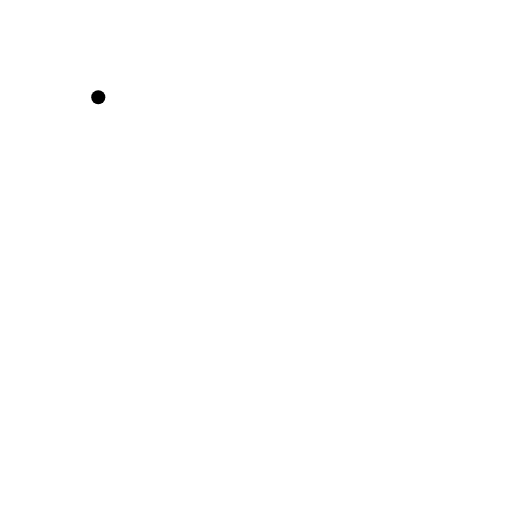
t = 0.00 s
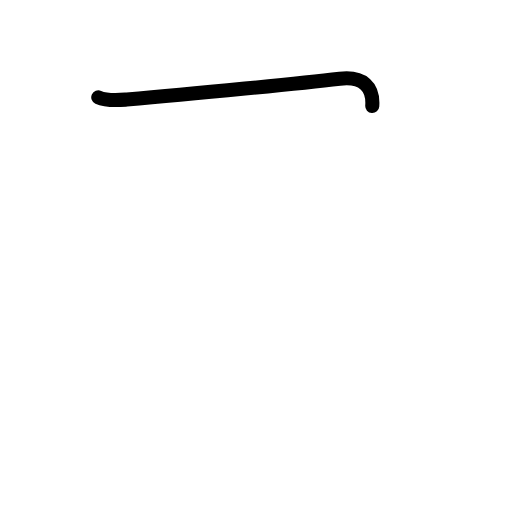
t = 0.60 s
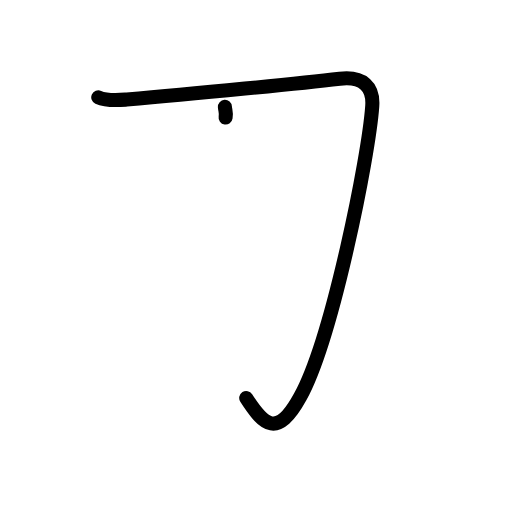
t = 1.25 s
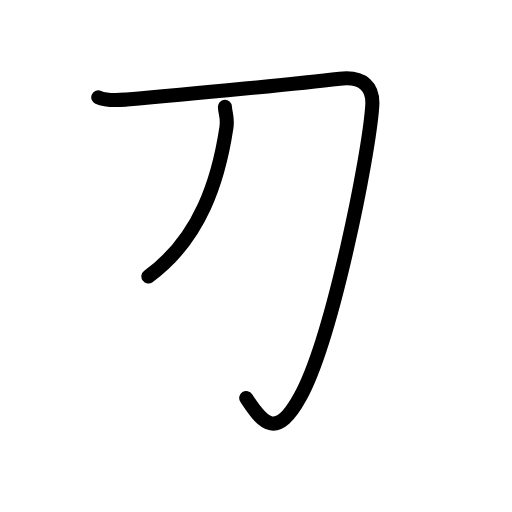
t = 1.75 s
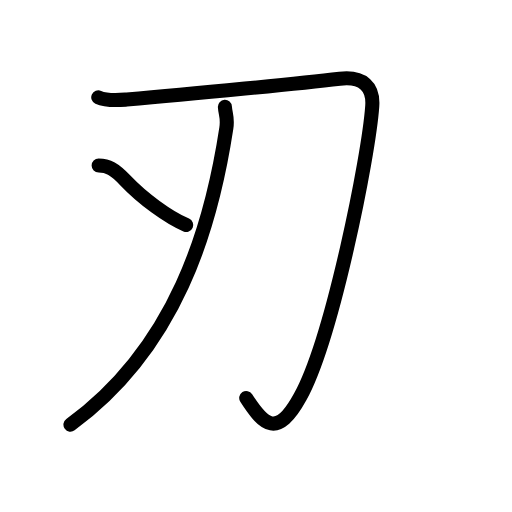
t = 2.42 s
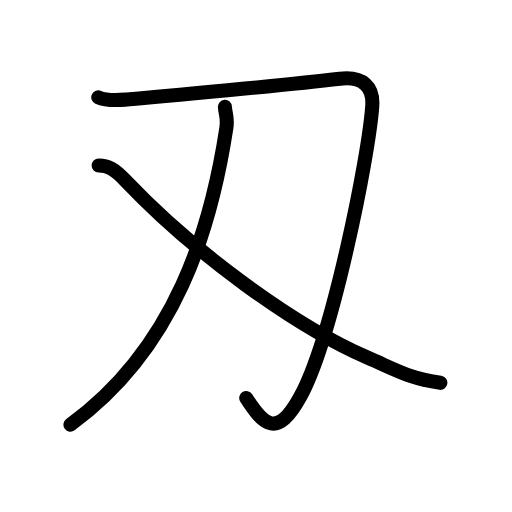
t = 3.00 s

The animated SVG that drew these frames (rendered in a browser with its animation timeline set to each time). Animation: 12 SMIL elements (animate=12); one cycle of 3.00 s.

<?xml version="1.0" encoding="UTF-8"?>
<!--
AniKanjiVG is licensed by CC-BY-SA Paul C. Sommerhoff (https://bitbucket.org/sommerhoff/anikanjivg).
AniKanjiVG uses KanjiVG which is licensed by CC-BY-SA Ulrich Apel (http://kanjivg.tagaini.net).
See also http://creativecommons.org/licenses/by-sa/3.0/
-->
<svg xmlns:kvg='http://kanjivg.tagaini.net' xmlns='http://www.w3.org/2000/svg' width='109' height='109' viewBox='0 0 109 109' style='fill:none;stroke:#000000;stroke-width:3;stroke-linecap:round;stroke-linejoin:round;' id="kvg:kanji_05204"><g id="kvg:05204" kvg:element="刄"><g id="kvg:05204-g1" kvg:element="刀" kvg:radical="general"><path id="kvg:05204-s1" kvg:type="㇆" d="M20.92,20.72c1.94,0.87,4.35,0.61,6.07,0.47c14.26-1.19,37.7-3.54,45.35-4.43c4.98-0.58,7.19,1.74,6.91,5.81c-0.73,10.74-8.54,49.54-15.32,61.89c-4.92,8.96-7.79,6.09-11.51,0.28"><animate attributeName="d" begin="0.0s" dur="0.2s" from="M20.92,20.72C20.92,20.72,20.92,20.72,20.92,20.72" to="M20.92,20.72c1.94,0.87,4.35,0.61,6.07,0.47" />
<animate attributeName="d" begin="0.2s" dur="0.2s" from="M20.92,20.72c1.94,0.87,4.35,0.61,6.07,0.47c0,0,0,0,0,0,0" to="M20.92,20.72c1.94,0.87,4.35,0.61,6.07,0.47c14.26-1.19,37.7-3.54,45.35-4.43" />
<animate attributeName="d" begin="0.4s" dur="0.2s" from="M20.92,20.72c1.94,0.87,4.35,0.61,6.07,0.47c14.26-1.19,37.7-3.54,45.35-4.43c0,0,0,0,0,0,0" to="M20.92,20.72c1.94,0.87,4.35,0.61,6.07,0.47c14.26-1.19,37.7-3.54,45.35-4.43c4.98-0.58,7.19,1.74,6.91,5.81" />
<animate attributeName="d" begin="0.6000000000000001s" dur="0.2s" from="M20.92,20.72c1.94,0.87,4.35,0.61,6.07,0.47c14.26-1.19,37.7-3.54,45.35-4.43c4.98-0.58,7.19,1.74,6.91,5.81c0,0,0,0,0,0,0" to="M20.92,20.72c1.94,0.87,4.35,0.61,6.07,0.47c14.26-1.19,37.7-3.54,45.35-4.43c4.98-0.58,7.19,1.74,6.91,5.81c-0.73,10.74-8.54,49.54-15.32,61.89" />
<animate attributeName="d" begin="0.8s" dur="0.2s" from="M20.92,20.72c1.94,0.87,4.35,0.61,6.07,0.47c14.26-1.19,37.7-3.54,45.35-4.43c4.98-0.58,7.19,1.74,6.91,5.81c-0.73,10.74-8.54,49.54-15.32,61.89c0,0,0,0,0,0,0" to="M20.92,20.72c1.94,0.87,4.35,0.61,6.07,0.47c14.26-1.19,37.7-3.54,45.35-4.43c4.98-0.58,7.19,1.74,6.91,5.81c-0.73,10.74-8.54,49.54-15.32,61.89c-4.92,8.96-7.79,6.09-11.51,0.28" />
</path>
<g id="kvg:05204-g2" kvg:element="乂" kvg:part="1"><g id="kvg:05204-g3" kvg:element="丿"><path id="kvg:05204-s2" kvg:type="㇒" d="M47.88,22.74c0.1,1.62,0.66,2.26,0.3,4.56C44.94,48.51,37.5,74,15,90.41"><animate attributeName="d" begin="1.0s" dur="0.5s" from="M47.88,22.74C47.88,22.74,47.88,22.74,47.88,22.74" to="M47.88,22.74c0.1,1.62,0.66,2.26,0.3,4.56" />
<animate attributeName="d" begin="1.5s" dur="0.5s" from="M47.88,22.74c0.1,1.62,0.66,2.26,0.3,4.56c0,0,0,0,0,0,0" to="M47.88,22.74c0.1,1.62,0.66,2.26,0.3,4.56C44.94,48.51,37.5,74,15,90.41" />
<animate attributeName="d" begin="0s" dur="1.0s" from="M-100,-100" to="M-100,-100" />
</path>
</g>
</g>
</g>
<g id="kvg:05204-g4" kvg:element="乂" kvg:part="2"><path id="kvg:05204-s3" kvg:type="㇏" d="M21,35.25c2,0,3.32,0.68,5.72,3.2c14.53,15.3,36,30.96,51.49,37.67c6.67,2.89,9.06,4.45,15.54,5.38"><animate attributeName="d" begin="2.0s" dur="0.3333333333333333s" from="M21,35.25C21,35.25,21,35.25,21,35.25" to="M21,35.25c2,0,3.32,0.68,5.72,3.2" />
<animate attributeName="d" begin="2.3333333333333335s" dur="0.3333333333333333s" from="M21,35.25c2,0,3.32,0.68,5.72,3.2c0,0,0,0,0,0,0" to="M21,35.25c2,0,3.32,0.68,5.72,3.2c14.53,15.3,36,30.96,51.49,37.67" />
<animate attributeName="d" begin="2.6666666666666665s" dur="0.3333333333333333s" from="M21,35.25c2,0,3.32,0.68,5.72,3.2c14.53,15.3,36,30.96,51.49,37.67c0,0,0,0,0,0,0" to="M21,35.25c2,0,3.32,0.68,5.72,3.2c14.53,15.3,36,30.96,51.49,37.67c6.67,2.89,9.06,4.45,15.54,5.38" />
<animate attributeName="d" begin="0s" dur="2.0s" from="M-100,-100" to="M-100,-100" />
</path>
</g>
</g>
</svg>
